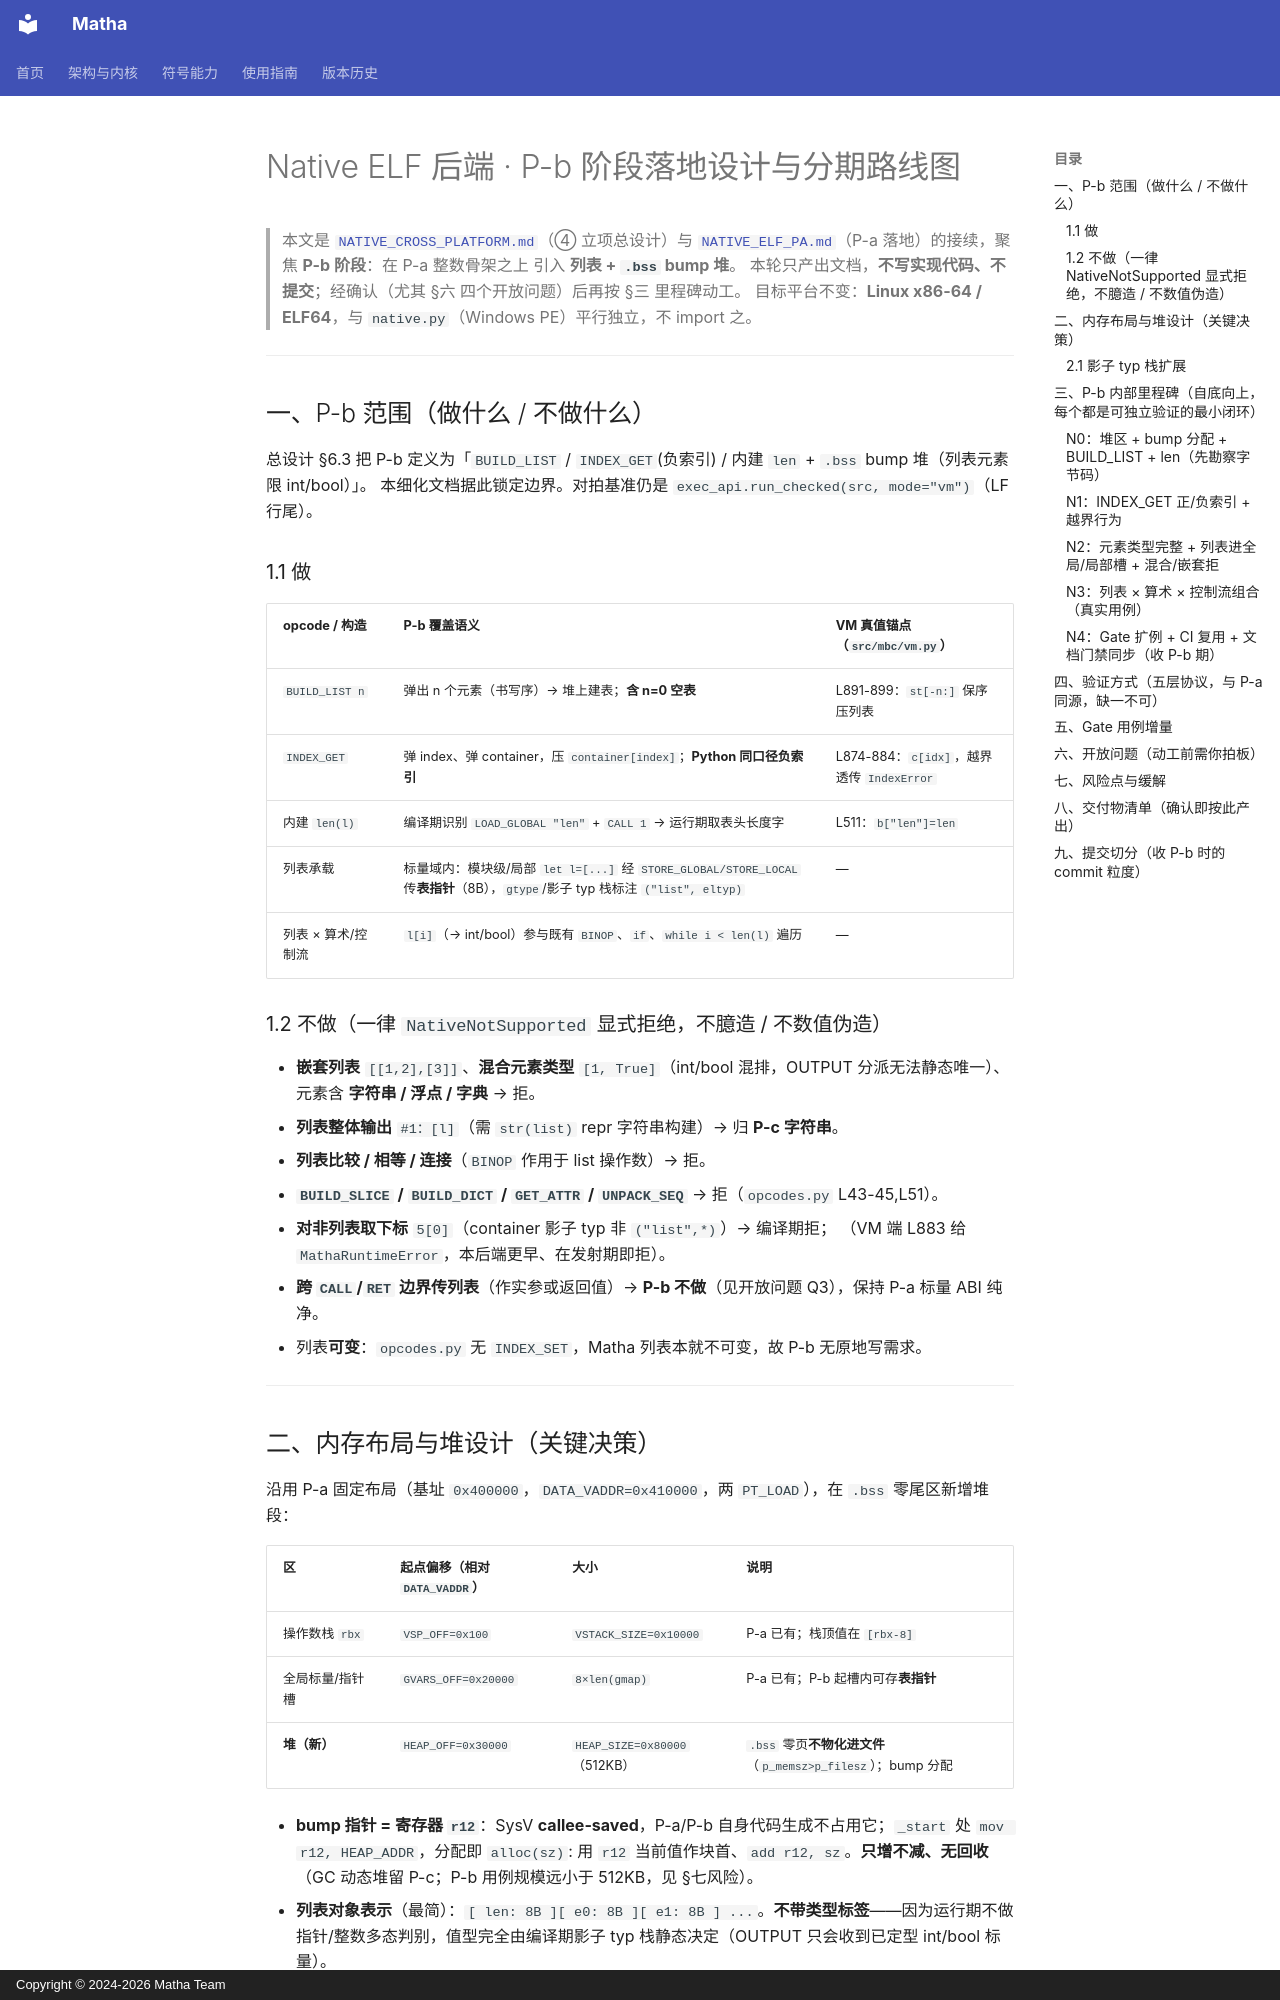

repository: zzk2025r/matha · page: spec/NATIVE_ELF_PB/index.html · generator: mkdocs · copyright: Copyright © 2024-2026 Matha Team

# Native ELF 后端 · P-b 阶段落地设计与分期路线图

> 本文是 [`NATIVE_CROSS_PLATFORM.md`](./NATIVE_CROSS_PLATFORM.md)（④ 立项总设计）与
> [`NATIVE_ELF_PA.md`](./NATIVE_ELF_PA.md)（P-a 落地）的接续，聚焦 **P-b 阶段**：在 P-a 整数骨架之上
> 引入 **列表 + `.bss` bump 堆**。
> 本轮只产出文档，**不写实现代码、不提交**；经确认（尤其 §六 四个开放问题）后再按 §三 里程碑动工。
> 目标平台不变：**Linux x86-64 / ELF64**，与 `native.py`（Windows PE）平行独立，不 import 之。

---

## 一、P-b 范围（做什么 / 不做什么）

总设计 §6.3 把 P-b 定义为「`BUILD_LIST` / `INDEX_GET`(负索引) / 内建 `len` + `.bss` bump 堆（列表元素限 int/bool）」。
本细化文档据此锁定边界。对拍基准仍是 `exec_api.run_checked(src, mode="vm")`（LF 行尾）。

### 1.1 做

| opcode / 构造 | P-b 覆盖语义 | VM 真值锚点（`src/mbc/vm.py`） |
|---|---|---|
| `BUILD_LIST n` | 弹出 n 个元素（书写序）→ 堆上建表；**含 n=0 空表** | L891-899：`st[-n:]` 保序压列表 |
| `INDEX_GET` | 弹 index、弹 container，压 `container[index]`；**Python 同口径负索引** | L874-884：`c[idx]`，越界透传 `IndexError` |
| 内建 `len(l)` | 编译期识别 `LOAD_GLOBAL "len"` + `CALL 1` → 运行期取表头长度字 | L511：`b["len"]=len` |
| 列表承载 | 标量域内：模块级/局部 `let l=[...]` 经 `STORE_GLOBAL/STORE_LOCAL` 传**表指针**（8B），`gtype`/影子 typ 栈标注 `("list", eltyp)` | — |
| 列表 × 算术/控制流 | `l[i]`（→ int/bool）参与既有 `BINOP`、`if`、`while i < len(l)` 遍历 | — |

### 1.2 不做（一律 `NativeNotSupported` 显式拒绝，不臆造 / 不数值伪造）

- **嵌套列表** `[[1,2],[3]]`、**混合元素类型** `[1, True]`（int/bool 混排，OUTPUT 分派无法静态唯一）、
  元素含 **字符串 / 浮点 / 字典** → 拒。
- **列表整体输出** `#1：[l]`（需 `str(list)` repr 字符串构建）→ 归 **P-c 字符串**。
- **列表比较 / 相等 / 连接**（`BINOP` 作用于 list 操作数）→ 拒。
- **`BUILD_SLICE` / `BUILD_DICT` / `GET_ATTR` / `UNPACK_SEQ`** → 拒（`opcodes.py` L43-45,L51）。
- **对非列表取下标** `5[0]`（container 影子 typ 非 `("list",*)`）→ 编译期拒；
  （VM 端 L883 给 `MathaRuntimeError`，本后端更早、在发射期即拒）。
- **跨 `CALL`/`RET` 边界传列表**（作实参或返回值）→ **P-b 不做**（见开放问题 Q3），保持 P-a 标量 ABI 纯净。
- 列表**可变**：`opcodes.py` 无 `INDEX_SET`，Matha 列表本就不可变，故 P-b 无原地写需求。

---
